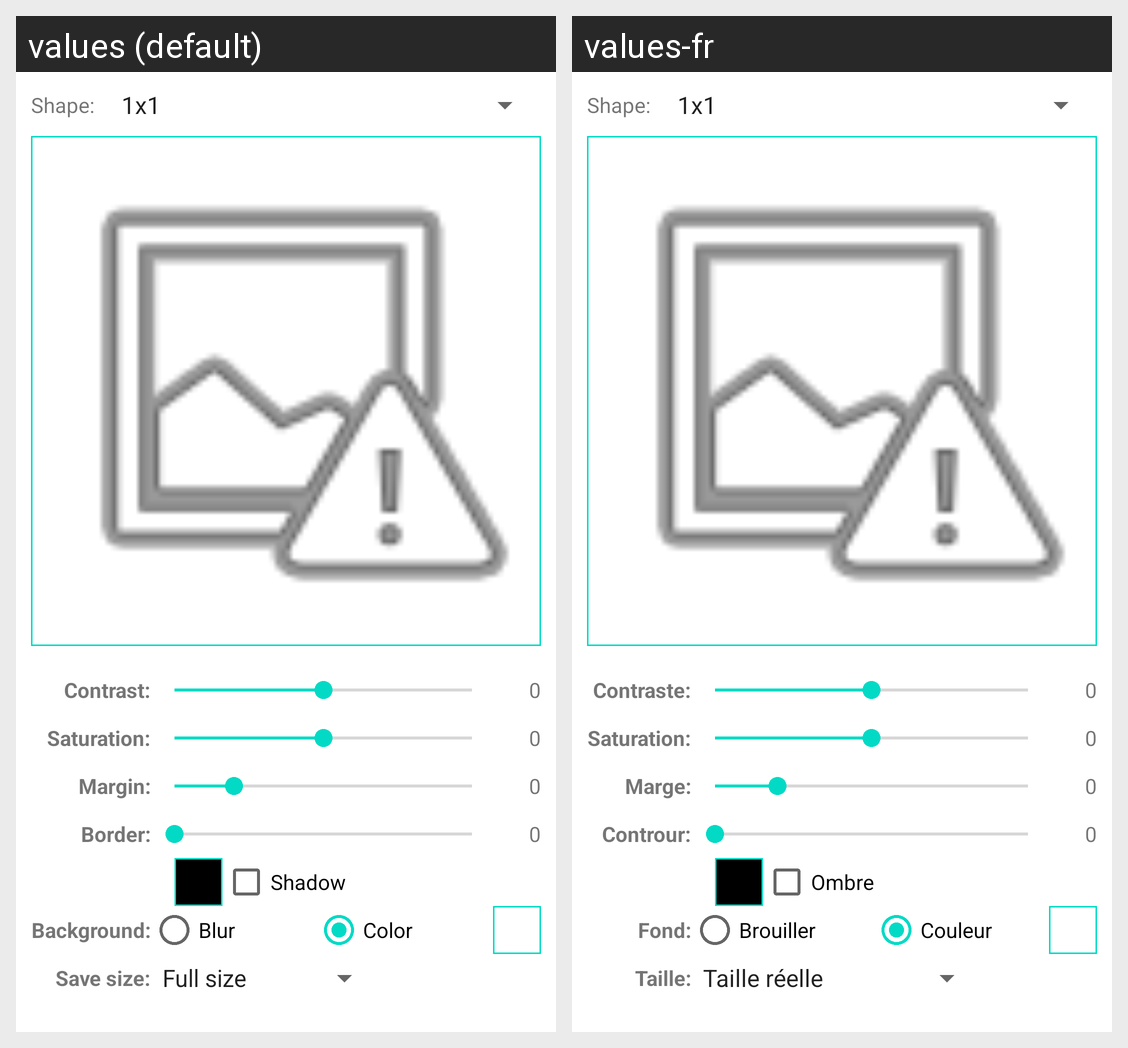

Translations of the strings shown on this Android screen, per locale in the grid:
Android screen res/layout/activity_main.xml rendered under 2 locales, left to right: values (default), values-fr. Device: Nexus 5 (rendered at 1080×1920; each locale shown at half size, 540×960, under a caption strip naming it); theme Theme.SimpleSquare.
Strings drawn on this screen, with the default value and each locale's value (text and hints the layout hard-codes, and strings that could not be matched under every locale, appear in the picture but are not listed):

contrast
  values: Contrast:
  values-fr: Contraste:

saturation
  values: Saturation:
  values-fr: Saturation:

margin
  values: Margin:
  values-fr: Marge:

border
  values: Border:
  values-fr: Controur:

shadow
  values: Shadow
  values-fr: Ombre

background
  values: Background:
  values-fr: Fond:

blur
  values: Blur
  values-fr: Brouiller

color
  values: Color
  values-fr: Couleur

save_size
  values: Save size:
  values-fr: Taille:
